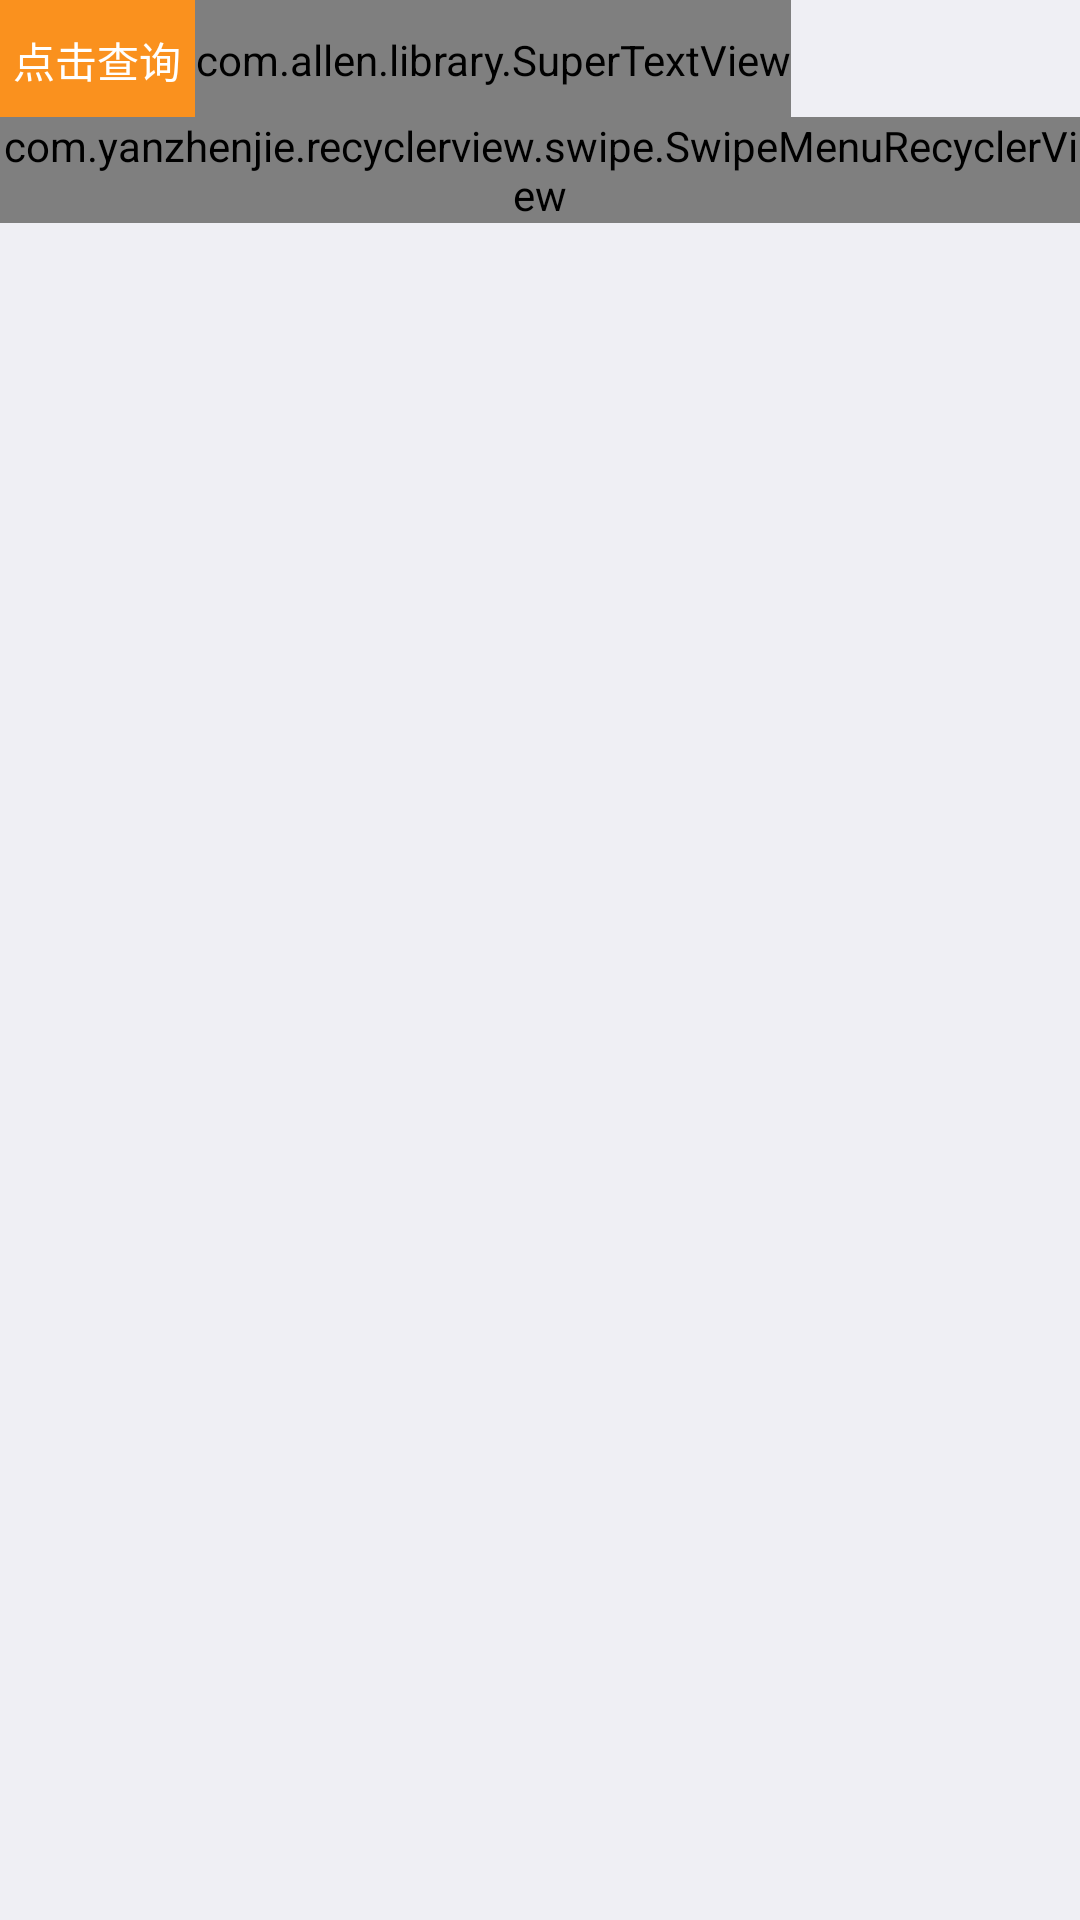

Write the Android layout XML for this screen, with the resource values it uses.
<!-- AndroidManifest.xml: application theme AppTheme -->
<!-- res/layout/fragment_main_sale_fbill_xs_filtern.xml -->
<?xml version="1.0" encoding="utf-8"?>
<LinearLayout xmlns:android="http://schemas.android.com/apk/res/android"
    xmlns:stv="http://schemas.android.com/apk/res-auto"

    android:layout_width="match_parent"
    android:layout_height="match_parent"
    android:background="@color/order_theme_color"
    android:orientation="vertical">

    <LinearLayout
        android:layout_width="match_parent"
        android:layout_height="39dp"
        android:orientation="horizontal">

        <TextView
            android:id="@+id/btn_query"
            android:layout_width="65dp"
            android:layout_height="40dp"
            android:background="@color/orange"
            android:gravity="center"
            android:text="点击查询"
            android:textColor="@color/white" />

        <com.allen.library.SuperTextView
            android:layout_width="wrap_content"
            android:id="@+id/super_tv"
            android:layout_height="40dp"
            stv:sBackgroundColor="@color/main_theme_color"
            stv:sBottomLineMargin="0dp"
            stv:sLeftTextString="销售总金额：460.00"
            stv:sLeftTextColor="@color/white"
            stv:sRightTextColor="@color/white"
            stv:sRightTextSize="@dimen/text_size_smaller"
            stv:sRightTextString="总单数:1(未传单数：1)" />


    </LinearLayout>

    <FrameLayout
        android:layout_width="match_parent"
        android:layout_height="match_parent">

        <ImageView
            android:id="@+id/iv_none"
            android:layout_width="match_parent"
            android:layout_height="wrap_content"
            android:layout_centerInParent="true"
            android:layout_marginTop="@dimen/margin_bigger"
            android:src="@mipmap/none"
            android:visibility="gone" />

        <com.yanzhenjie.recyclerview.swipe.SwipeMenuRecyclerView
            android:id="@+id/recycler_view"
            android:layout_width="match_parent"
            android:layout_height="wrap_content">

        </com.yanzhenjie.recyclerview.swipe.SwipeMenuRecyclerView>
    </FrameLayout>

</LinearLayout>
<!-- resources referenced by this layout -->
<resources>
  <color name="main_theme_color">#11B6F4</color>
  <color name="orange">#fa911e</color>
  <color name="order_theme_color">#EFEFF4</color>
  <color name="white">#fff</color>
  <dimen name="margin_bigger">20dp</dimen>
  <dimen name="text_size_smaller">12sp</dimen>
  <!-- mipmap none: png bitmap (mipmap-xhdpi, 2868 bytes) -->
  <style name="AppTheme" parent="Theme.AppCompat.Light.DarkActionBar">
          
          <item name="colorPrimary">@color/colorPrimary</item>
          <item name="colorPrimaryDark">@color/colorPrimaryDark</item>
          <item name="colorAccent">@color/colorAccent</item>
      </style>
  <color name="colorPrimary">#3F51B5</color>
  <color name="colorPrimaryDark">#303F9F</color>
  <color name="colorAccent">#FF4081</color>
</resources>
